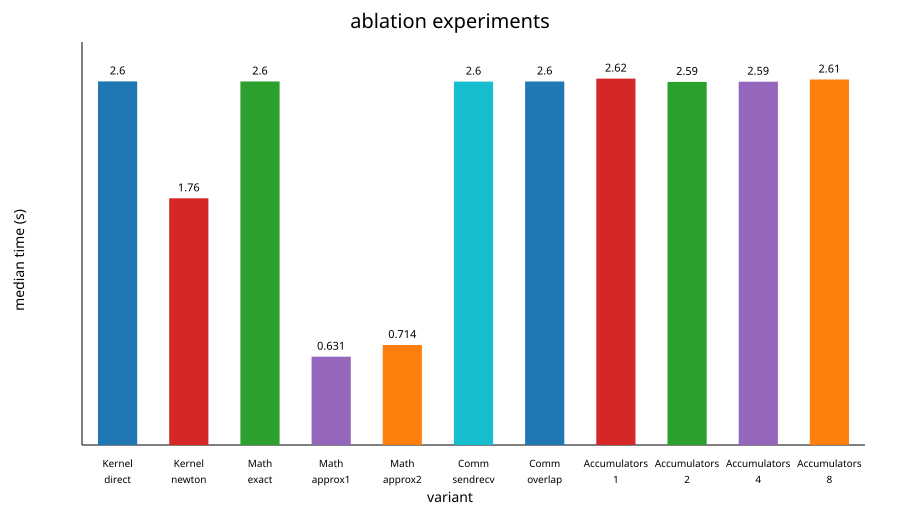

Data behind this chart, as committed beside it:
Test_Type, Config, Time_Sec, N, nsteps, ranks, threads, repeat, dt, eps, energy_every, force, comm_wait, gpairs, status, max_rel_drift
Kernel, direct, 2.599, 10000, 5, 1, 1, 1, 1e-4, 0.05, 100, 2.237, 0.000000, 0.2682, OK, 1.2974058018291037e-07
Kernel, direct, 2.595, 10000, 5, 1, 1, 2, 1e-4, 0.05, 100, 2.236, 0.000000, 0.2684, OK, 1.2974058018291037e-07
Kernel, direct, 2.595, 10000, 5, 1, 1, 3, 1e-4, 0.05, 100, 2.236, 0.000000, 0.2683, OK, 1.2974058018291037e-07
Kernel, direct, 2.596, 10000, 5, 1, 1, 4, 1e-4, 0.05, 100, 2.237, 0.000000, 0.2681, OK, 1.2974058018291037e-07
Kernel, direct, 2.597, 10000, 5, 1, 1, 5, 1e-4, 0.05, 100, 2.236, 0.000000, 0.2683, OK, 1.2974058018291037e-07
Kernel, newton, 1.765, 10000, 5, 1, 1, 1, 1e-4, 0.05, 100, 1.404, 0.000000, 0.4274, OK, 1.2974058018291037e-07
Kernel, newton, 1.761, 10000, 5, 1, 1, 2, 1e-4, 0.05, 100, 1.402, 0.000000, 0.428, OK, 1.2974058018291037e-07
Kernel, newton, 1.761, 10000, 5, 1, 1, 3, 1e-4, 0.05, 100, 1.402, 0.000000, 0.4279, OK, 1.2974058018291037e-07
Kernel, newton, 1.765, 10000, 5, 1, 1, 4, 1e-4, 0.05, 100, 1.402, 0.000000, 0.4279, OK, 1.2974058018291037e-07
Kernel, newton, 1.764, 10000, 5, 1, 1, 5, 1e-4, 0.05, 100, 1.403, 0.000000, 0.4277, OK, 1.2974058018291037e-07
Math, exact, 2.595, 10000, 5, 1, 1, 1, 1e-4, 0.05, 100, 2.236, 0.000000, 0.2683, OK, 1.2974058018291037e-07
Math, exact, 2.598, 10000, 5, 1, 1, 2, 1e-4, 0.05, 100, 2.236, 0.000000, 0.2683, OK, 1.2974058018291037e-07
Math, exact, 2.595, 10000, 5, 1, 1, 3, 1e-4, 0.05, 100, 2.236, 0.000000, 0.2683, OK, 1.2974058018291037e-07
Math, exact, 2.595, 10000, 5, 1, 1, 4, 1e-4, 0.05, 100, 2.236, 0.000000, 0.2683, OK, 1.2974058018291037e-07
Math, exact, 2.595, 10000, 5, 1, 1, 5, 1e-4, 0.05, 100, 2.236, 0.000000, 0.2683, OK, 1.2974058018291037e-07
Math, approx1, 0.6333, 10000, 5, 1, 1, 1, 1e-4, 0.05, 100, 0.271, 0.000000, 2.214, OK, 1.2974022806770565e-07
Math, approx1, 0.6364, 10000, 5, 1, 1, 2, 1e-4, 0.05, 100, 0.2709, 0.000000, 2.214, OK, 1.2974022806770565e-07
Math, approx1, 0.6308, 10000, 5, 1, 1, 3, 1e-4, 0.05, 100, 0.2709, 0.000000, 2.214, OK, 1.2974022806770565e-07
Math, approx1, 0.6305, 10000, 5, 1, 1, 4, 1e-4, 0.05, 100, 0.2711, 0.000000, 2.213, OK, 1.2974022806770565e-07
Math, approx1, 0.6309, 10000, 5, 1, 1, 5, 1e-4, 0.05, 100, 0.2711, 0.000000, 2.213, OK, 1.2974022806770565e-07
Math, approx2, 0.7144, 10000, 5, 1, 1, 1, 1e-4, 0.05, 100, 0.3551, 0.000000, 1.69, OK, 1.2974058018291037e-07
Math, approx2, 0.7141, 10000, 5, 1, 1, 2, 1e-4, 0.05, 100, 0.3548, 0.000000, 1.691, OK, 1.2974058018291037e-07
Math, approx2, 0.7158, 10000, 5, 1, 1, 3, 1e-4, 0.05, 100, 0.3548, 0.000000, 1.691, OK, 1.2974058018291037e-07
Math, approx2, 0.7141, 10000, 5, 1, 1, 4, 1e-4, 0.05, 100, 0.3547, 0.000000, 1.692, OK, 1.2974058018291037e-07
Math, approx2, 0.7198, 10000, 5, 1, 1, 5, 1e-4, 0.05, 100, 0.3548, 0.000000, 1.691, OK, 1.2974058018291037e-07
Comm, sendrecv, 2.596, 10000, 5, 1, 1, 1, 1e-4, 0.05, 100, 2.236, 0.000000, 0.2683, OK, 1.2974058018291037e-07
Comm, sendrecv, 2.598, 10000, 5, 1, 1, 2, 1e-4, 0.05, 100, 2.236, 0.000000, 0.2684, OK, 1.2974058018291037e-07
Comm, sendrecv, 2.599, 10000, 5, 1, 1, 3, 1e-4, 0.05, 100, 2.236, 0.000000, 0.2683, OK, 1.2974058018291037e-07
Comm, sendrecv, 2.603, 10000, 5, 1, 1, 4, 1e-4, 0.05, 100, 2.238, 0.000000, 0.2681, OK, 1.2974058018291037e-07
Comm, sendrecv, 2.595, 10000, 5, 1, 1, 5, 1e-4, 0.05, 100, 2.236, 0.000000, 0.2683, OK, 1.2974058018291037e-07
Comm, overlap, 2.595, 10000, 5, 1, 1, 1, 1e-4, 0.05, 100, 2.236, 0.000000, 0.2683, OK, 1.2974058018291037e-07
Comm, overlap, 2.597, 10000, 5, 1, 1, 2, 1e-4, 0.05, 100, 2.238, 0.000000, 0.2681, OK, 1.2974058018291037e-07
Comm, overlap, 2.598, 10000, 5, 1, 1, 3, 1e-4, 0.05, 100, 2.236, 0.000000, 0.2683, OK, 1.2974058018291037e-07
Comm, overlap, 2.596, 10000, 5, 1, 1, 4, 1e-4, 0.05, 100, 2.236, 0.000000, 0.2683, OK, 1.2974058018291037e-07
Comm, overlap, 2.595, 10000, 5, 1, 1, 5, 1e-4, 0.05, 100, 2.236, 0.000000, 0.2683, OK, 1.2974058018291037e-07
Accumulators, 1, 2.621, 10000, 5, 1, 1, 1, 1e-4, 0.05, 100, 2.259, 0.000000, 0.2655, OK, 1.2974058018291037e-07
Accumulators, 1, 2.616, 10000, 5, 1, 1, 2, 1e-4, 0.05, 100, 2.256, 0.000000, 0.2659, OK, 1.2974058018291037e-07
Accumulators, 1, 2.616, 10000, 5, 1, 1, 3, 1e-4, 0.05, 100, 2.256, 0.000000, 0.2659, OK, 1.2974058018291037e-07
Accumulators, 1, 2.621, 10000, 5, 1, 1, 4, 1e-4, 0.05, 100, 2.257, 0.000000, 0.2658, OK, 1.2974058018291037e-07
Accumulators, 1, 2.619, 10000, 5, 1, 1, 5, 1e-4, 0.05, 100, 2.258, 0.000000, 0.2657, OK, 1.2974058018291037e-07
Accumulators, 2, 2.592, 10000, 5, 1, 1, 1, 1e-4, 0.05, 100, 2.234, 0.000000, 0.2686, OK, 1.2974058018291037e-07
Accumulators, 2, 2.593, 10000, 5, 1, 1, 2, 1e-4, 0.05, 100, 2.234, 0.000000, 0.2686, OK, 1.2974058018291037e-07
Accumulators, 2, 2.592, 10000, 5, 1, 1, 3, 1e-4, 0.05, 100, 2.233, 0.000000, 0.2686, OK, 1.2974058018291037e-07
Accumulators, 2, 2.595, 10000, 5, 1, 1, 4, 1e-4, 0.05, 100, 2.234, 0.000000, 0.2686, OK, 1.2974058018291037e-07
Accumulators, 2, 2.595, 10000, 5, 1, 1, 5, 1e-4, 0.05, 100, 2.234, 0.000000, 0.2686, OK, 1.2974058018291037e-07
Accumulators, 4, 2.6, 10000, 5, 1, 1, 1, 1e-4, 0.05, 100, 2.237, 0.000000, 0.2681, OK, 1.2974058018291037e-07
Accumulators, 4, 2.596, 10000, 5, 1, 1, 2, 1e-4, 0.05, 100, 2.235, 0.000000, 0.2684, OK, 1.2974058018291037e-07
Accumulators, 4, 2.596, 10000, 5, 1, 1, 3, 1e-4, 0.05, 100, 2.236, 0.000000, 0.2683, OK, 1.2974058018291037e-07
Accumulators, 4, 2.596, 10000, 5, 1, 1, 4, 1e-4, 0.05, 100, 2.237, 0.000000, 0.2682, OK, 1.2974058018291037e-07
